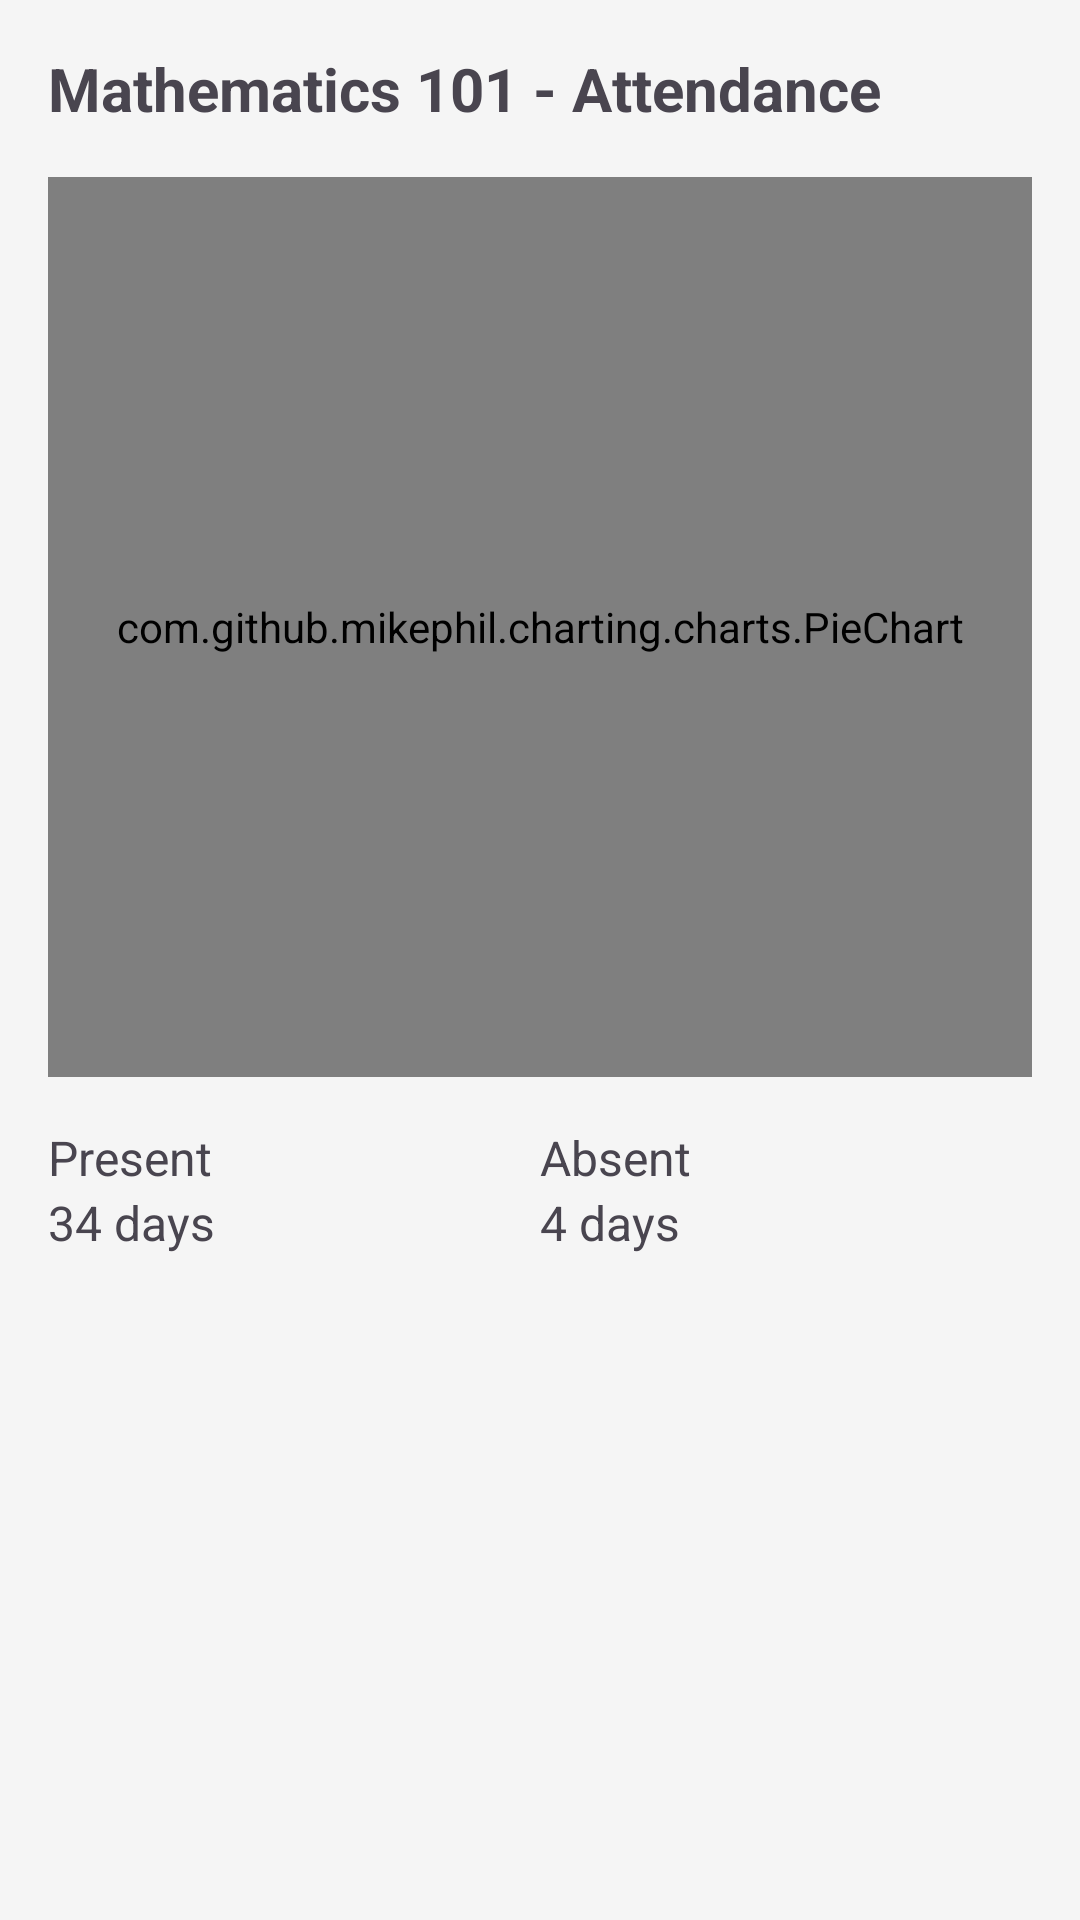

Write the Android layout XML for this screen, with the resource values it uses.
<!-- AndroidManifest.xml: application theme Theme.Exp2 -->
<!-- res/layout/expanded_attendance_view.xml -->
<LinearLayout xmlns:android="http://schemas.android.com/apk/res/android"
    android:layout_width="match_parent"
    android:layout_height="wrap_content"
    android:orientation="vertical"
    android:padding="16dp">

    <TextView
        android:id="@+id/expandedSubjectTitle"
        android:layout_width="wrap_content"
        android:layout_height="wrap_content"
        android:textSize="20sp"
        android:textStyle="bold"
        android:text="Mathematics 101 - Attendance" />

    <com.github.mikephil.charting.charts.PieChart
        android:id="@+id/expandedPieChart"
        android:layout_width="match_parent"
        android:layout_height="300dp"
        android:layout_marginTop="16dp" />

    <LinearLayout
        android:layout_width="match_parent"
        android:layout_height="wrap_content"
        android:orientation="horizontal"
        android:layout_marginTop="16dp">

        <LinearLayout
            android:layout_width="0dp"
            android:layout_height="wrap_content"
            android:layout_weight="1"
            android:orientation="vertical">

            <TextView
                android:layout_width="wrap_content"
                android:layout_height="wrap_content"
                android:text="Present"
                android:textSize="16sp" />

            <TextView
                android:id="@+id/presentDaysValue"
                android:layout_width="wrap_content"
                android:layout_height="wrap_content"
                android:textSize="16sp"
                android:text="34 days" />

        </LinearLayout>

        <LinearLayout
            android:layout_width="0dp"
            android:layout_height="wrap_content"
            android:layout_weight="1"
            android:orientation="vertical">

            <TextView
                android:layout_width="wrap_content"
                android:layout_height="wrap_content"
                android:text="Absent"
                android:textSize="16sp" />

            <TextView
                android:id="@+id/absentDaysValue"
                android:layout_width="wrap_content"
                android:layout_height="wrap_content"
                android:textSize="16sp"
                android:text="4 days" />

        </LinearLayout>

    </LinearLayout>

</LinearLayout>
<!-- resources referenced by this layout -->
<resources>
  <style name="Theme.Exp2" parent="Base.Theme.Exp2" />
  <style name="Base.Theme.Exp2" parent="Theme.Material3.DayNight.NoActionBar">
          <item name="colorPrimary">@color/md_theme_light_primary</item>
          <item name="colorOnPrimary">@color/md_theme_light_onPrimary</item>
          <item name="colorSecondary">@color/md_theme_light_secondary</item>
          <item name="colorOnSecondary">@color/md_theme_light_onSecondary</item>
          <item name="android:colorBackground">@color/md_theme_light_background</item>
          <item name="colorOnBackground">@color/md_theme_light_onBackground</item>
      </style>
  <color name="md_theme_light_primary">#2196F3</color>
  <color name="md_theme_light_onPrimary">#FFFFFF</color>
  <color name="md_theme_light_secondary">#03DAC5</color>
  <color name="md_theme_light_onSecondary">#000000</color>
  <color name="md_theme_light_background">#F5F5F5</color>
  <color name="md_theme_light_onBackground">#000000</color>
</resources>
